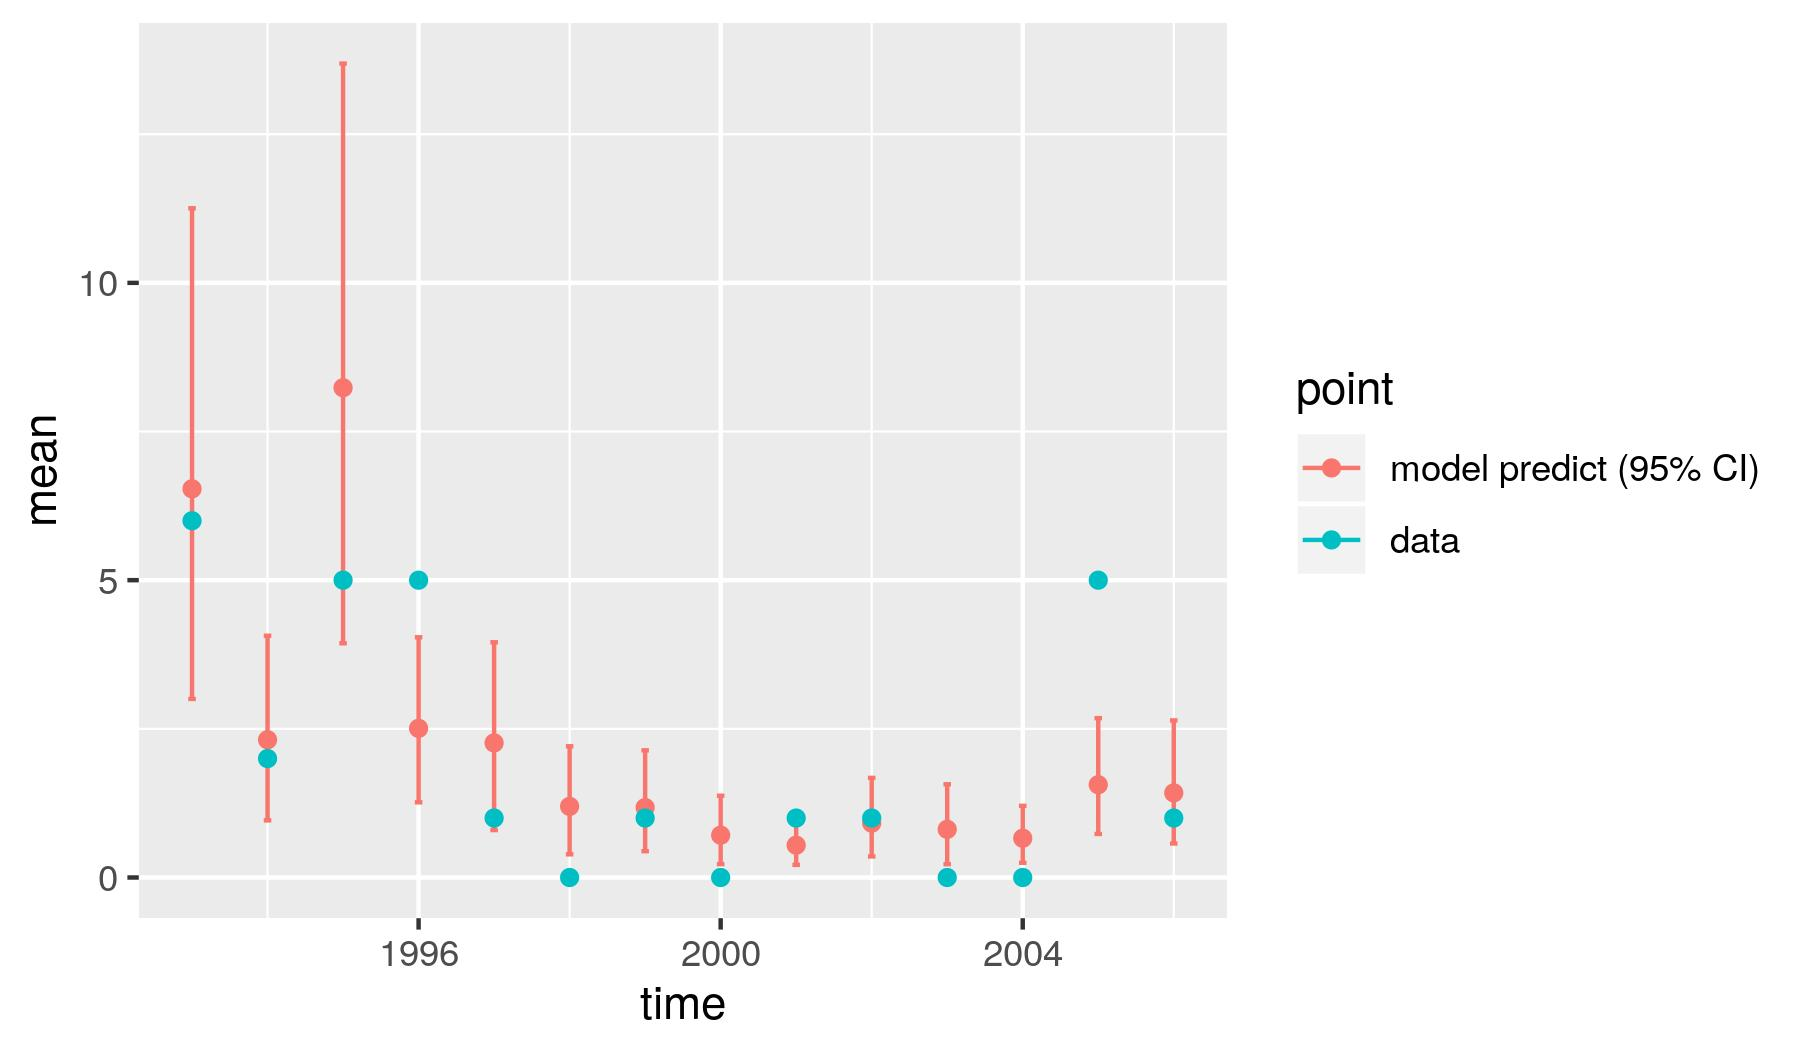

The table this chart was drawn from, first rows:
, point, mean, low, high, time
1, model predict (95% CI), 6.536, 3.003, 11.25, 1993
2, model predict (95% CI), 2.316, 0.9608, 4.066, 1994
3, model predict (95% CI), 8.236, 3.939, 13.69, 1995
4, model predict (95% CI), 2.509, 1.265, 4.039, 1996
5, model predict (95% CI), 2.263, 0.798, 3.956, 1997
6, model predict (95% CI), 1.196, 0.3906, 2.206, 1998
7, model predict (95% CI), 1.176, 0.4423, 2.139, 1999
8, model predict (95% CI), 0.7115, 0.2245, 1.375, 2000
9, model predict (95% CI), 0.5432, 0.2128, 0.9929, 2001
10, model predict (95% CI), 0.9146, 0.3538, 1.675, 2002
11, model predict (95% CI), 0.8103, 0.2242, 1.568, 2003
12, model predict (95% CI), 0.6607, 0.2482, 1.206, 2004
13, model predict (95% CI), 1.56, 0.7316, 2.68, 2005
14, model predict (95% CI), 1.423, 0.5713, 2.642, 2006
X1993, data, 6, 6, 6, 1993
X1994, data, 2, 2, 2, 1994
X1995, data, 5, 5, 5, 1995
X1996, data, 5, 5, 5, 1996
X1997, data, 1, 1, 1, 1997
X1998, data, 0, 0, 0, 1998
X1999, data, 1, 1, 1, 1999
X2000, data, 0, 0, 0, 2000
X2001, data, 1, 1, 1, 2001
X2002, data, 1, 1, 1, 2002
X2003, data, 0, 0, 0, 2003
X2004, data, 0, 0, 0, 2004
X2005, data, 5, 5, 5, 2005
X2006, data, 1, 1, 1, 2006
